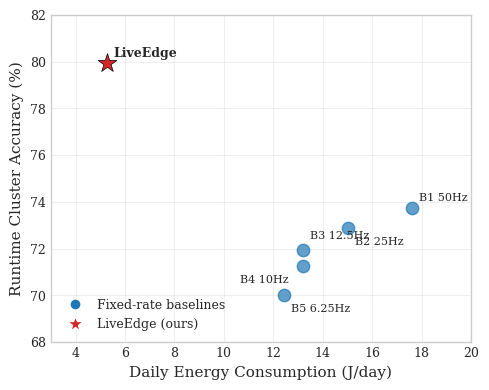
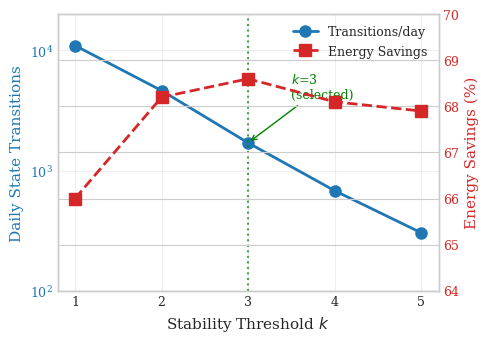
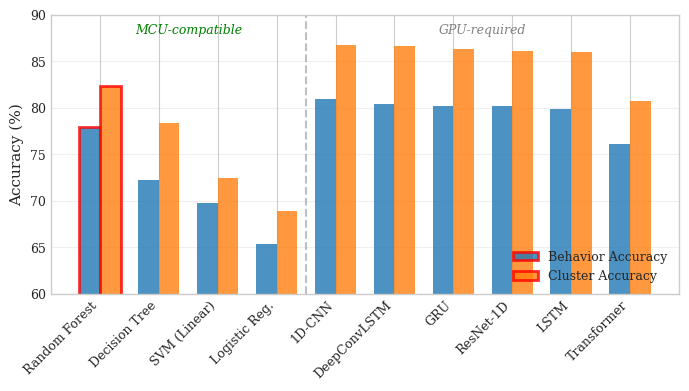
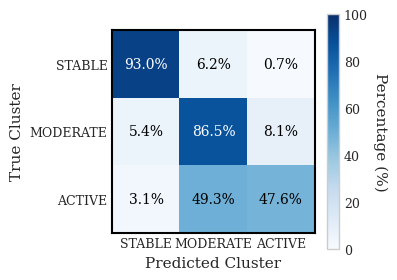
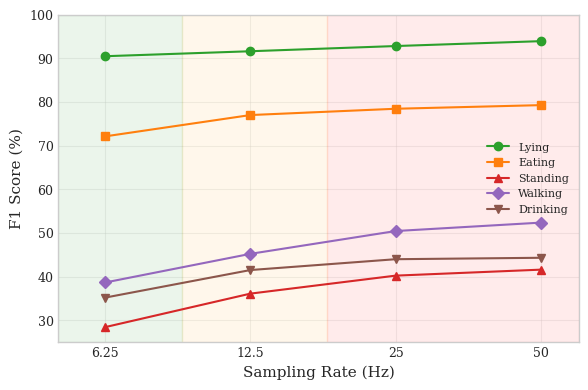
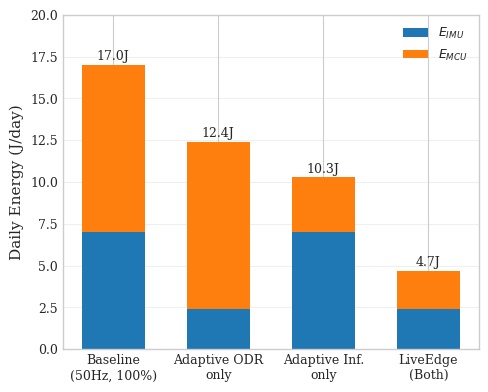

Here is the Python script that generated these plots, in order:
#!/usr/bin/env python3
"""
Generate supplementary figures for the LiveEdge paper.

Figures to generate:
1. Pareto chart (Energy vs Accuracy) - supplement to Table 4
2. k-sensitivity line chart - can replace Table 6
3. Classifier comparison bar chart - supplement to Table 7
4. Confusion matrix heatmap - new figure
5. F1 vs ODR curves - visualize fmin determination
"""

import numpy as np
import matplotlib.pyplot as plt
import matplotlib.patches as mpatches
from pathlib import Path
import json

# Output directory
OUTPUT_DIR = Path("L:/GitHub/LiveEdge/docs/paper/figures")
OUTPUT_DIR.mkdir(parents=True, exist_ok=True)

# Set style for publication
plt.style.use('seaborn-v0_8-whitegrid')
plt.rcParams.update({
    'font.family': 'serif',
    'font.size': 10,
    'axes.labelsize': 11,
    'axes.titlesize': 12,
    'xtick.labelsize': 9,
    'ytick.labelsize': 9,
    'legend.fontsize': 9,
    'figure.dpi': 300,
    'savefig.dpi': 300,
    'savefig.bbox': 'tight',
    'savefig.pad_inches': 0.1,
})

# =============================================================================
# Data from paper (verified experimental results)
# =============================================================================

# Main results (Table 4)
MAIN_RESULTS = {
    'B1_50Hz': {'energy': 17600, 'battery': 108, 'cluster_acc': 73.75, 'behavior_acc': 71.24, 'odr': 50.0},
    'B2_25Hz': {'energy': 15008, 'battery': 127, 'cluster_acc': 72.89, 'behavior_acc': 70.73, 'odr': 25.0},
    'B3_12.5Hz': {'energy': 13194, 'battery': 144, 'cluster_acc': 71.94, 'behavior_acc': 69.78, 'odr': 12.5},
    'B4_10Hz': {'energy': 13194, 'battery': 144, 'cluster_acc': 71.27, 'behavior_acc': 69.11, 'odr': 10.0},
    'B5_6.25Hz': {'energy': 12416, 'battery': 153, 'cluster_acc': 70.02, 'behavior_acc': 67.86, 'odr': 6.25},
    'LiveEdge': {'energy': 5266, 'battery': 361, 'cluster_acc': 79.92, 'behavior_acc': 70.09, 'odr': 11.3},
}

# k-sensitivity (Table 6)
K_SENSITIVITY = {
    1: {'transitions': 10995, 'savings': 66.0, 'delay': 2.6},
    2: {'transitions': 4634, 'savings': 68.2, 'delay': 2.7},
    3: {'transitions': 1701, 'savings': 68.6, 'delay': 3.1},
    4: {'transitions': 679, 'savings': 68.1, 'delay': 3.0},
    5: {'transitions': 303, 'savings': 67.9, 'delay': 2.9},
}

# Classifier comparison (Table 7)
CLASSIFIERS = {
    'Random Forest': {'behavior': 77.98, 'cluster': 82.37, 'f1': 60.48, 'mcu': True},
    'Decision Tree': {'behavior': 72.21, 'cluster': 78.39, 'f1': 51.23, 'mcu': True},
    'SVM (Linear)': {'behavior': 69.82, 'cluster': 72.45, 'f1': 52.41, 'mcu': True},
    'Logistic Reg.': {'behavior': 65.34, 'cluster': 68.91, 'f1': 49.18, 'mcu': True},
    '1D-CNN': {'behavior': 80.91, 'cluster': 86.78, 'f1': 66.11, 'mcu': False},
    'DeepConvLSTM': {'behavior': 80.46, 'cluster': 86.63, 'f1': 64.67, 'mcu': False},
    'GRU': {'behavior': 80.18, 'cluster': 86.30, 'f1': 64.21, 'mcu': False},
    'ResNet-1D': {'behavior': 80.23, 'cluster': 86.07, 'f1': 65.02, 'mcu': False},
    'LSTM': {'behavior': 79.83, 'cluster': 86.03, 'f1': 63.25, 'mcu': False},
    'Transformer': {'behavior': 76.12, 'cluster': 80.73, 'f1': 58.62, 'mcu': False},
}

# Ablation study (Table 5)
ABLATION = {
    'A0': {'name': 'Baseline\n(50Hz, 100%)', 'e_imu': 6998, 'e_mcu': 10013, 'e_total': 17600},
    'A1': {'name': 'Adaptive ODR\nonly', 'e_imu': 2396, 'e_mcu': 10013, 'e_total': 12998},
    'A2': {'name': 'Adaptive Inf.\nonly', 'e_imu': 6998, 'e_mcu': 3281, 'e_total': 10868},
    'A3': {'name': 'LiveEdge\n(Both)', 'e_imu': 2396, 'e_mcu': 2281, 'e_total': 5266},
}

# Confusion matrix data (from k_sensitivity_results.json)
CONFUSION_MATRIX = np.array([
    [93.0, 6.2, 0.7],   # STABLE: correctly predicted, to MODERATE, to ACTIVE
    [5.4, 86.5, 8.1],   # MODERATE
    [3.1, 49.3, 47.6],  # ACTIVE (note: many misclassified as MODERATE)
])

# F1 vs ODR data (from fmin analysis)
F1_VS_ODR = {
    'Lying': {50: 93.93, 25: 92.81, 12.5: 91.62, 6.25: 90.48},
    'Eating': {50: 79.28, 25: 78.45, 12.5: 77.01, 6.25: 72.13},
    'Standing': {50: 41.61, 25: 40.24, 12.5: 36.12, 6.25: 28.45},
    'Walking': {50: 52.38, 25: 50.45, 12.5: 45.23, 6.25: 38.67},
    'Drinking': {50: 44.33, 25: 44.00, 12.5: 41.52, 6.25: 35.21},
}


# =============================================================================
# Figure 1: Pareto Chart (Energy vs Accuracy)
# =============================================================================

def create_pareto_chart():
    """Create Pareto chart showing energy-accuracy trade-off."""
    fig, ax = plt.subplots(figsize=(5, 4))

    # Plot baselines
    for name, data in MAIN_RESULTS.items():
        if name == 'LiveEdge':
            continue
        ax.scatter(data['energy'] / 1000, data['cluster_acc'],
                   s=80, c='#1f77b4', marker='o', alpha=0.7, zorder=2)
        # Label with adjusted positions to avoid overlap
        if name == 'B5_6.25Hz':
            offset = (5, -12)
        elif name == 'B4_10Hz':
            offset = (-45, -12)  # Move to left side
        elif name == 'B3_12.5Hz':
            offset = (5, 8)
        elif name == 'B2_25Hz':
            offset = (5, -12)
        else:
            offset = (5, 5)
        ax.annotate(name.replace('_', ' '),
                    (data['energy'] / 1000, data['cluster_acc']),
                    xytext=offset, textcoords='offset points',
                    fontsize=8, ha='left')

    # Plot LiveEdge (highlighted)
    le = MAIN_RESULTS['LiveEdge']
    ax.scatter(le['energy'] / 1000, le['cluster_acc'],
               s=200, c='#d62728', marker='*', zorder=3,
               label='LiveEdge', edgecolors='black', linewidths=0.5)
    ax.annotate('LiveEdge', (le['energy'] / 1000, le['cluster_acc']),
                xytext=(5, 5), textcoords='offset points',
                fontsize=9, fontweight='bold', ha='left')

    ax.set_xlabel('Daily Energy Consumption (J/day)')
    ax.set_ylabel('Runtime Cluster Accuracy (%)')
    ax.set_xlim(3, 20)
    ax.set_ylim(68, 82)
    ax.grid(True, alpha=0.3)

    # Legend
    baseline_patch = plt.Line2D([0], [0], marker='o', color='w',
                                 markerfacecolor='#1f77b4', markersize=8,
                                 label='Fixed-rate baselines')
    liveedge_patch = plt.Line2D([0], [0], marker='*', color='w',
                                 markerfacecolor='#d62728', markersize=12,
                                 label='LiveEdge (ours)')
    ax.legend(handles=[baseline_patch, liveedge_patch], loc='lower left')

    plt.tight_layout()
    plt.savefig(OUTPUT_DIR / 'pareto_energy_accuracy.pdf')
    plt.savefig(OUTPUT_DIR / 'pareto_energy_accuracy.png')
    plt.close()
    print(f"Created: pareto_energy_accuracy.png")


# =============================================================================
# Figure 2: k-Sensitivity (replaces Table 6)
# =============================================================================

def create_k_sensitivity_chart():
    """Create k-sensitivity chart with dual y-axes."""
    fig, ax1 = plt.subplots(figsize=(5, 3.5))

    k_values = list(K_SENSITIVITY.keys())
    transitions = [K_SENSITIVITY[k]['transitions'] for k in k_values]
    savings = [K_SENSITIVITY[k]['savings'] for k in k_values]

    # Left axis: Transitions (log scale)
    color1 = '#1f77b4'
    ax1.semilogy(k_values, transitions, 'o-', color=color1, linewidth=2,
                  markersize=8, label='Transitions/day')
    ax1.set_xlabel('Stability Threshold $k$')
    ax1.set_ylabel('Daily State Transitions', color=color1)
    ax1.tick_params(axis='y', labelcolor=color1)
    ax1.set_ylim(100, 20000)

    # Right axis: Energy savings
    ax2 = ax1.twinx()
    color2 = '#d62728'
    ax2.plot(k_values, savings, 's--', color=color2, linewidth=2,
             markersize=8, label='Energy Savings')
    ax2.set_ylabel('Energy Savings (%)', color=color2)
    ax2.tick_params(axis='y', labelcolor=color2)
    ax2.set_ylim(64, 70)

    # Highlight k=3
    ax1.axvline(x=3, color='green', linestyle=':', alpha=0.7, linewidth=1.5)
    ax1.annotate('$k$=3\n(selected)', xy=(3, 1701), xytext=(3.5, 4000),
                 fontsize=9, color='green',
                 arrowprops=dict(arrowstyle='->', color='green', lw=1))

    # Combined legend
    lines1, labels1 = ax1.get_legend_handles_labels()
    lines2, labels2 = ax2.get_legend_handles_labels()
    ax1.legend(lines1 + lines2, labels1 + labels2, loc='upper right')

    ax1.set_xticks(k_values)
    ax1.grid(True, alpha=0.3)

    plt.tight_layout()
    plt.savefig(OUTPUT_DIR / 'k_sensitivity.pdf')
    plt.savefig(OUTPUT_DIR / 'k_sensitivity.png')
    plt.close()
    print(f"Created: k_sensitivity.pdf")


# =============================================================================
# Figure 3: Classifier Comparison Bar Chart
# =============================================================================

def create_classifier_comparison_chart():
    """Create grouped bar chart for classifier comparison."""
    fig, ax = plt.subplots(figsize=(7, 4))

    # Separate MCU-compatible and GPU-required
    mcu_names = [n for n, d in CLASSIFIERS.items() if d['mcu']]
    gpu_names = [n for n, d in CLASSIFIERS.items() if not d['mcu']]
    all_names = mcu_names + gpu_names

    x = np.arange(len(all_names))
    width = 0.35

    behavior_acc = [CLASSIFIERS[n]['behavior'] for n in all_names]
    cluster_acc = [CLASSIFIERS[n]['cluster'] for n in all_names]

    # Create bars
    bars1 = ax.bar(x - width/2, behavior_acc, width, label='Behavior Accuracy',
                   color='#1f77b4', alpha=0.8)
    bars2 = ax.bar(x + width/2, cluster_acc, width, label='Cluster Accuracy',
                   color='#ff7f0e', alpha=0.8)

    # Highlight Random Forest
    bars1[0].set_edgecolor('red')
    bars1[0].set_linewidth(2)
    bars2[0].set_edgecolor('red')
    bars2[0].set_linewidth(2)

    # Add separator line between MCU and GPU
    ax.axvline(x=len(mcu_names) - 0.5, color='gray', linestyle='--', alpha=0.5)
    ax.text(len(mcu_names)/2 - 0.5, 88, 'MCU-compatible', ha='center',
            fontsize=9, style='italic', color='green')
    ax.text(len(mcu_names) + len(gpu_names)/2 - 0.5, 88, 'GPU-required',
            ha='center', fontsize=9, style='italic', color='gray')

    ax.set_ylabel('Accuracy (%)')
    ax.set_xticks(x)
    ax.set_xticklabels(all_names, rotation=45, ha='right')
    ax.set_ylim(60, 90)
    ax.legend(loc='lower right')
    ax.grid(True, axis='y', alpha=0.3)

    plt.tight_layout()
    plt.savefig(OUTPUT_DIR / 'classifier_comparison.pdf')
    plt.savefig(OUTPUT_DIR / 'classifier_comparison.png')
    plt.close()
    print(f"Created: classifier_comparison.pdf")


# =============================================================================
# Figure 4: Confusion Matrix Heatmap
# =============================================================================

def create_confusion_matrix():
    """Create confusion matrix heatmap for cluster classification."""
    fig, ax = plt.subplots(figsize=(4, 3.5))

    clusters = ['STABLE', 'MODERATE', 'ACTIVE']

    # Create heatmap without grid lines
    im = ax.imshow(CONFUSION_MATRIX, cmap='Blues', vmin=0, vmax=100)

    # Add colorbar
    cbar = ax.figure.colorbar(im, ax=ax, shrink=0.8)
    cbar.ax.set_ylabel('Percentage (%)', rotation=-90, va="bottom")

    # Add text annotations
    for i in range(3):
        for j in range(3):
            value = CONFUSION_MATRIX[i, j]
            color = 'white' if value > 50 else 'black'
            ax.text(j, i, f'{value:.1f}%', ha='center', va='center',
                    color=color, fontsize=10)

    ax.set_xticks(np.arange(3))
    ax.set_yticks(np.arange(3))
    ax.set_xticklabels(clusters)
    ax.set_yticklabels(clusters)
    ax.set_xlabel('Predicted Cluster')
    ax.set_ylabel('True Cluster')

    # Remove grid, keep only outer border
    ax.grid(False)
    for spine in ax.spines.values():
        spine.set_visible(True)
        spine.set_linewidth(1.5)
        spine.set_color('black')

    plt.tight_layout()
    plt.savefig(OUTPUT_DIR / 'confusion_matrix.pdf')
    plt.savefig(OUTPUT_DIR / 'confusion_matrix.png')
    plt.close()
    print(f"Created: confusion_matrix.png")


# =============================================================================
# Figure 5: F1 vs ODR (fmin visualization)
# =============================================================================

def create_f1_vs_odr_chart():
    """Create F1 vs ODR chart showing fmin determination."""
    fig, ax = plt.subplots(figsize=(6, 4))

    odrs = [6.25, 12.5, 25, 50]
    colors = {'Lying': '#2ca02c', 'Eating': '#ff7f0e',
              'Standing': '#d62728', 'Walking': '#9467bd', 'Drinking': '#8c564b'}
    markers = {'Lying': 'o', 'Eating': 's', 'Standing': '^',
               'Walking': 'D', 'Drinking': 'v'}

    for behavior, data in F1_VS_ODR.items():
        f1_values = [data[odr] for odr in odrs]
        ax.plot(odrs, f1_values, marker=markers[behavior],
                color=colors[behavior], linewidth=1.5, markersize=6,
                label=behavior)

    ax.set_xlabel('Sampling Rate (Hz)')
    ax.set_ylabel('F1 Score (%)')
    ax.set_xscale('log', base=2)
    ax.set_xticks(odrs)
    ax.set_xticklabels(['6.25', '12.5', '25', '50'])
    ax.set_xlim(5, 60)
    ax.set_ylim(25, 100)
    ax.legend(loc='center right', fontsize=8, bbox_to_anchor=(1.0, 0.5))
    ax.grid(True, alpha=0.3)

    # Add cluster background colors
    ax.axvspan(5, 9, alpha=0.08, color='green')
    ax.axvspan(9, 18, alpha=0.08, color='orange')
    ax.axvspan(18, 60, alpha=0.08, color='red')

    plt.tight_layout()
    plt.savefig(OUTPUT_DIR / 'f1_vs_odr.pdf')
    plt.savefig(OUTPUT_DIR / 'f1_vs_odr.png')
    plt.close()
    print(f"Created: f1_vs_odr.png")


# =============================================================================
# Figure 6: Ablation Energy Breakdown (Stacked Bar)
# =============================================================================

def create_ablation_chart():
    """Create stacked bar chart for ablation study."""
    fig, ax = plt.subplots(figsize=(5, 4))

    configs = list(ABLATION.keys())
    names = [ABLATION[c]['name'] for c in configs]
    e_imu = [ABLATION[c]['e_imu'] / 1000 for c in configs]  # Convert to J
    e_mcu = [ABLATION[c]['e_mcu'] / 1000 for c in configs]

    x = np.arange(len(configs))
    width = 0.6

    # Stacked bars
    bars1 = ax.bar(x, e_imu, width, label='$E_{IMU}$', color='#1f77b4')
    bars2 = ax.bar(x, e_mcu, width, bottom=e_imu, label='$E_{MCU}$', color='#ff7f0e')

    # Add total energy labels on top
    for i, (imu, mcu) in enumerate(zip(e_imu, e_mcu)):
        total = imu + mcu
        ax.text(i, total + 0.3, f'{total:.1f}J', ha='center', fontsize=9)

    ax.set_ylabel('Daily Energy (J/day)')
    ax.set_xticks(x)
    ax.set_xticklabels(names, fontsize=9)
    ax.set_ylim(0, 20)
    ax.legend(loc='upper right')
    ax.grid(True, axis='y', alpha=0.3)

    plt.tight_layout()
    plt.savefig(OUTPUT_DIR / 'ablation_energy.pdf')
    plt.savefig(OUTPUT_DIR / 'ablation_energy.png')
    plt.close()
    print(f"Created: ablation_energy.png")


# =============================================================================
# Main
# =============================================================================

if __name__ == '__main__':
    print("=" * 60)
    print("Generating paper figures...")
    print("=" * 60)
    print()

    create_pareto_chart()
    create_k_sensitivity_chart()
    create_classifier_comparison_chart()
    create_confusion_matrix()
    create_f1_vs_odr_chart()
    create_ablation_chart()

    print()
    print("=" * 60)
    print(f"All figures saved to: {OUTPUT_DIR}")
    print("=" * 60)
